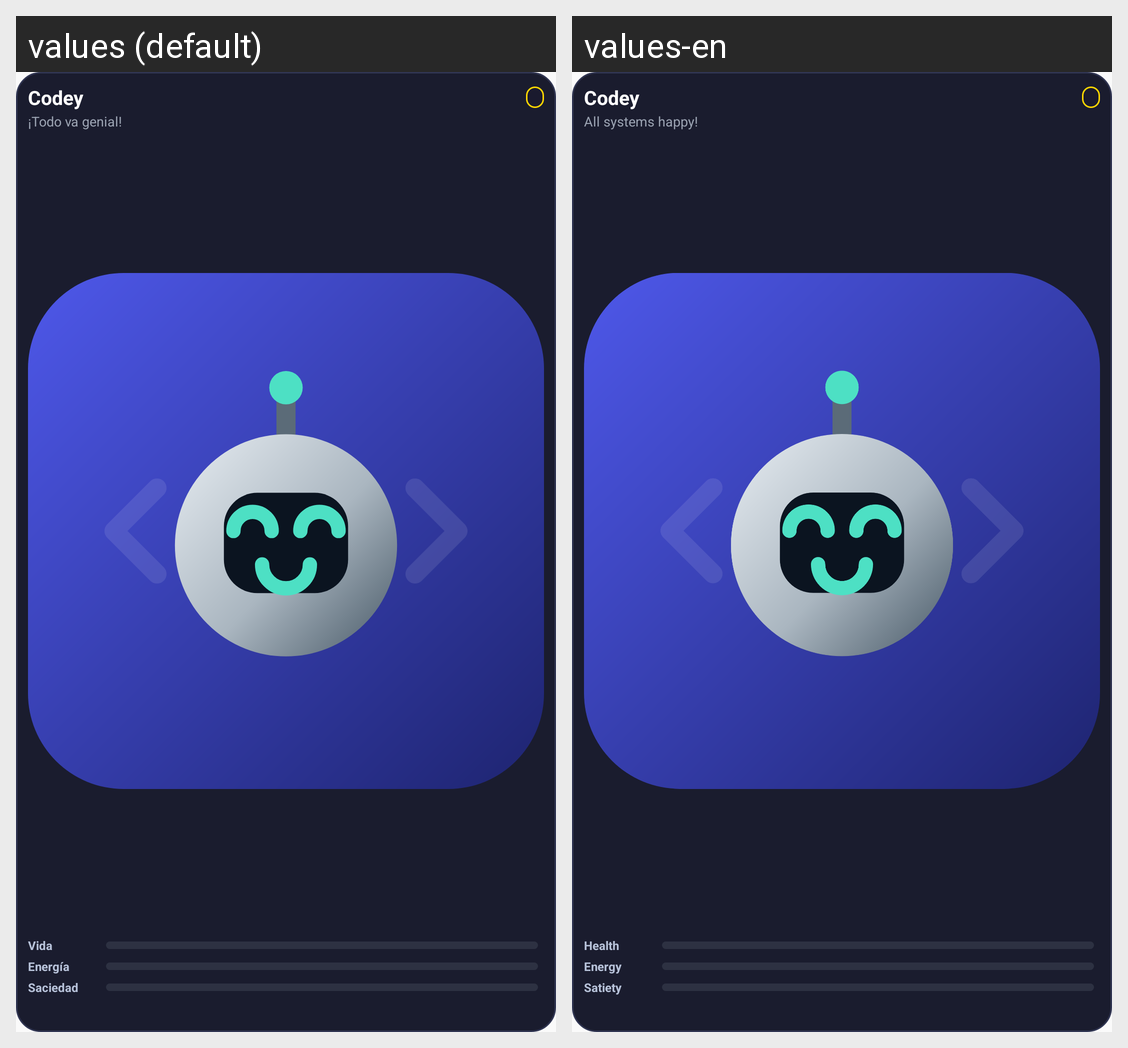

Locale-by-locale string values for the Android screen shown in this grid:
Android screen res/layout/code_pet_widget.xml rendered under 2 locales, left to right: values (default), values-en. Device: Nexus 5 (rendered at 1080×1920; each locale shown at half size, 540×960, under a caption strip naming it); theme Theme.MyApplication.
Strings drawn on this screen, with the default value and each locale's value (text and hints the layout hard-codes, and strings that could not be matched under every locale, appear in the picture but are not listed):

default_pet_name
  values: Codey
  values-en: Codey

widget_status_happy
  values: ¡Todo va genial!
  values-en: All systems happy!

meter_health
  values: Vida
  values-en: Health

meter_energy
  values: Energía
  values-en: Energy

widget_hunger
  values: Saciedad
  values-en: Satiety
